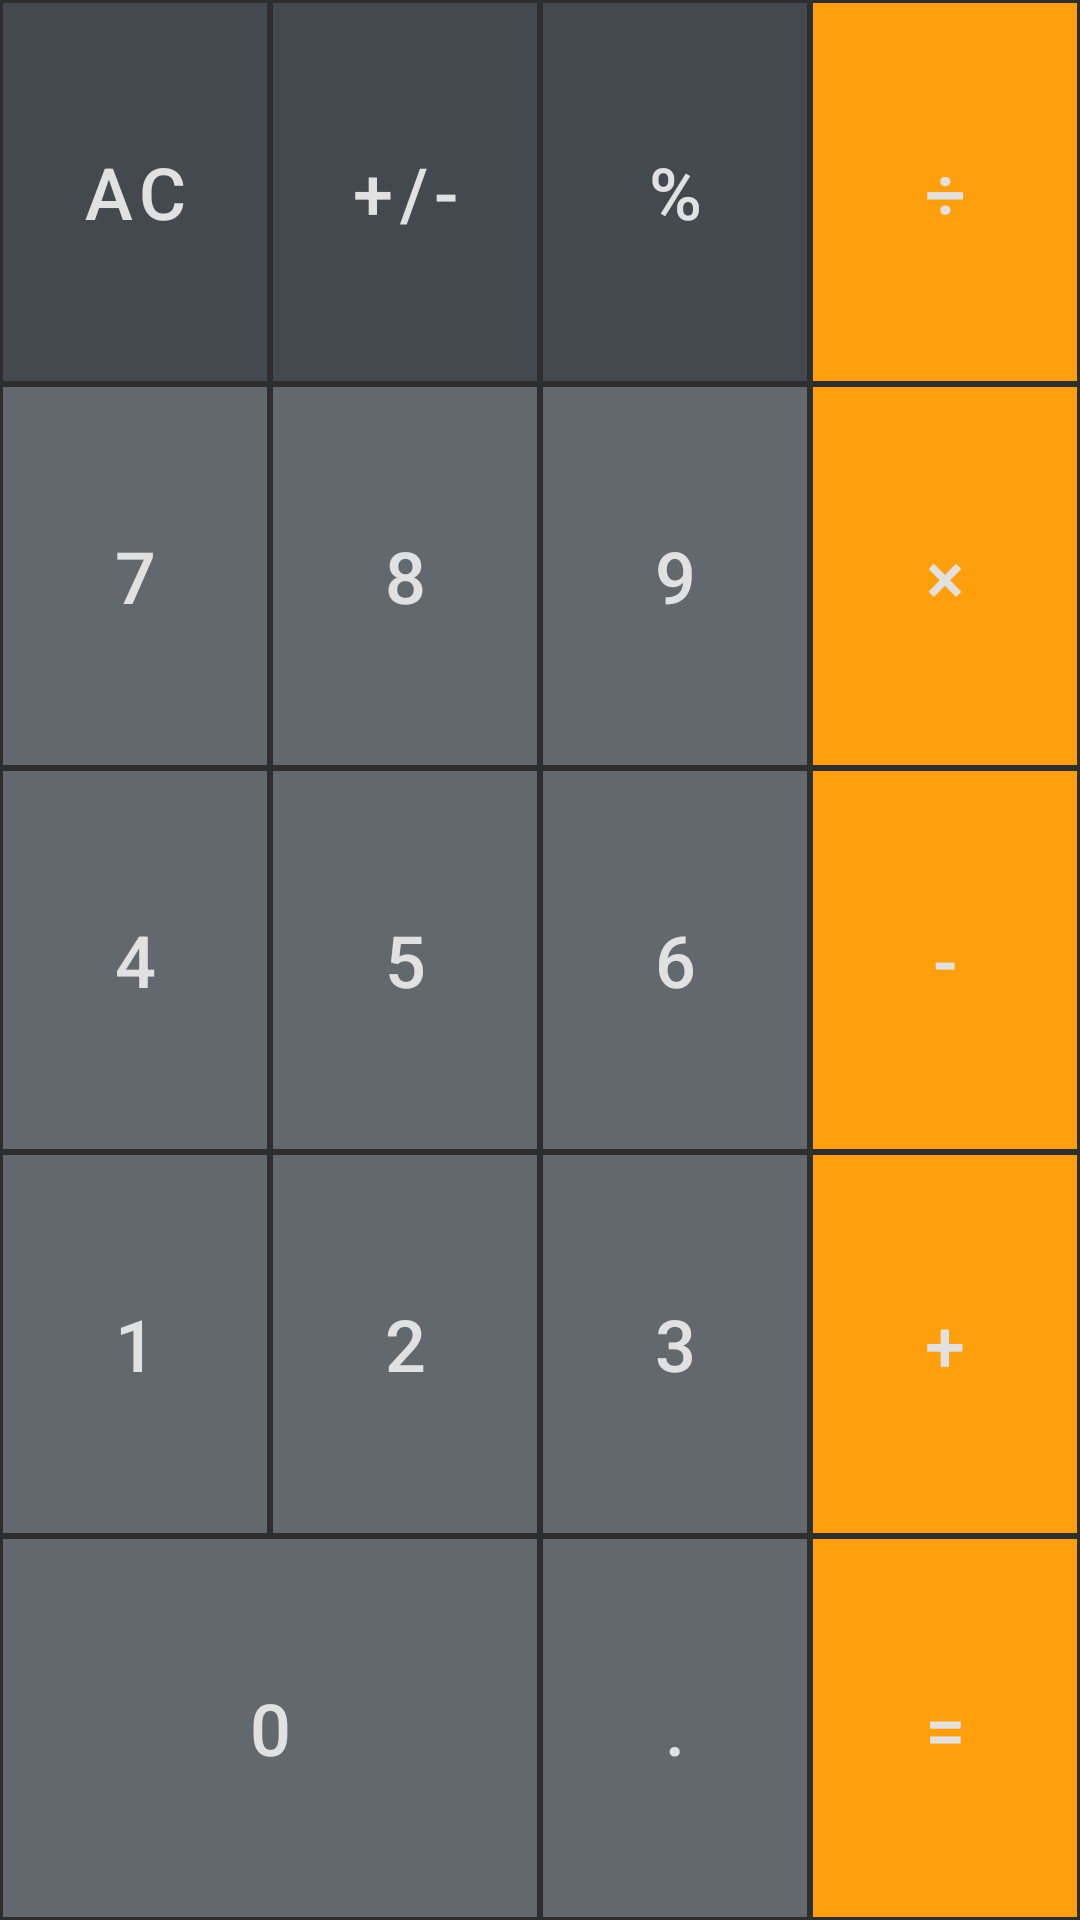

This screen was rendered from an Android layout file. Write that file and the resources it references.
<!-- AndroidManifest.xml: application theme AppTheme -->
<!-- res/layout/buttons_layout.xml -->
<?xml version="1.0" encoding="utf-8"?>
<GridLayout xmlns:android="http://schemas.android.com/apk/res/android"
    android:layout_width="match_parent"
    android:layout_height="match_parent"
    android:columnCount="4"
    android:rowCount="5">

    <com.google.android.material.button.MaterialButton
        android:id="@+id/btn_f_ac"
        android:text="@string/button_function_clear"
        android:layout_row="0"
        android:layout_column="0"
        android:onClick="onFunction"
        style="@style/AppTheme.CalculatorButton.Strumento" />

    <com.google.android.material.button.MaterialButton
        android:id="@+id/btn_f_sign"
        android:text="@string/button_function_sign"
        android:layout_row="0"
        android:layout_column="1"
        android:onClick="onFunction"
        style="@style/AppTheme.CalculatorButton.Strumento" />

    <com.google.android.material.button.MaterialButton
        android:id="@+id/btn_f_percent"
        android:text="@string/button_function_percent"
        android:layout_row="0"
        android:layout_column="2"
        android:onClick="onFunction"
        style="@style/AppTheme.CalculatorButton.Strumento" />

    <com.google.android.material.button.MaterialButton
        android:id="@+id/btn_o_divide"
        android:text="@string/button_operator_div"
        android:layout_row="0"
        android:layout_column="3"
        android:onClick="onOperator"
        style="@style/AppTheme.CalculatorButton.Operando" />

    <com.google.android.material.button.MaterialButton
        android:id="@+id/btn_n_7"
        android:text="@string/button_number_7"
        android:layout_row="1"
        android:layout_column="0"
        android:onClick="onNumber"
        style="@style/AppTheme.CalculatorButton.Numero" />

    <com.google.android.material.button.MaterialButton
        android:id="@+id/btn_n_8"
        android:text="@string/button_number_8"
        android:layout_row="1"
        android:layout_column="1"
        android:onClick="onNumber"
        style="@style/AppTheme.CalculatorButton.Numero" />

    <com.google.android.material.button.MaterialButton
        android:id="@+id/btn_n_9"
        android:text="@string/button_number_9"
        android:layout_row="1"
        android:layout_column="2"
        android:onClick="onNumber"
        style="@style/AppTheme.CalculatorButton.Numero" />

    <com.google.android.material.button.MaterialButton
        android:id="@+id/btn_o_multiply"
        android:text="@string/button_operator_mul"
        android:layout_row="1"
        android:layout_column="3"
        android:onClick="onOperator"
        style="@style/AppTheme.CalculatorButton.Operando" />

    <com.google.android.material.button.MaterialButton
        android:id="@+id/btn_n_4"
        android:text="@string/button_number_4"
        android:layout_row="2"
        android:layout_column="0"
        android:onClick="onNumber"
        style="@style/AppTheme.CalculatorButton.Numero" />

    <com.google.android.material.button.MaterialButton
        android:id="@+id/btn_n_5"
        android:text="@string/button_number_5"
        android:layout_row="2"
        android:layout_column="1"
        android:onClick="onNumber"
        style="@style/AppTheme.CalculatorButton.Numero" />

    <com.google.android.material.button.MaterialButton
        android:id="@+id/btn_n_6"
        android:text="@string/button_number_6"
        android:layout_row="2"
        android:layout_column="2"
        android:onClick="onNumber"
        style="@style/AppTheme.CalculatorButton.Numero" />

    <com.google.android.material.button.MaterialButton
        android:id="@+id/btn_o_subtract"
        android:text="@string/button_operator_sub"
        android:layout_row="2"
        android:layout_column="3"
        android:onClick="onOperator"
        style="@style/AppTheme.CalculatorButton.Operando" />

    <com.google.android.material.button.MaterialButton
        android:id="@+id/btn_n_1"
        android:text="@string/button_number_1"
        android:layout_row="3"
        android:layout_column="0"
        android:onClick="onNumber"
        style="@style/AppTheme.CalculatorButton.Numero" />

    <com.google.android.material.button.MaterialButton
        android:id="@+id/btn_n_2"
        android:text="@string/button_number_2"
        android:layout_row="3"
        android:layout_column="1"
        android:onClick="onNumber"
        style="@style/AppTheme.CalculatorButton.Numero" />

    <com.google.android.material.button.MaterialButton
        android:id="@+id/btn_n_3"
        android:text="@string/button_number_3"
        android:layout_row="3"
        android:layout_column="2"
        android:onClick="onNumber"
        style="@style/AppTheme.CalculatorButton.Numero" />

    <com.google.android.material.button.MaterialButton
        android:id="@+id/btn_o_add"
        android:text="@string/button_operator_add"
        android:layout_row="3"
        android:layout_column="3"
        android:onClick="onOperator"
        style="@style/AppTheme.CalculatorButton.Operando" />

    <com.google.android.material.button.MaterialButton
        android:id="@+id/btn_n_0"
        style="@style/AppTheme.CalculatorButton.Numero"
        android:layout_row="4"
        android:layout_column="0"
        android:layout_columnSpan="2"
        android:onClick="onNumber"
        android:text="@string/button_number_0" />

    <com.google.android.material.button.MaterialButton
        android:id="@+id/btn_f_point"
        android:text="@string/button_function_point"
        android:layout_row="4"
        android:layout_column="2"
        android:onClick="onFunction"
        style="@style/AppTheme.CalculatorButton.Numero" />

    <com.google.android.material.button.MaterialButton
        android:id="@+id/btn_x_equals"
        android:text="@string/button_equals"
        android:layout_row="4"
        android:layout_column="3"
        android:onClick="onEquals"
        style="@style/AppTheme.CalculatorButton.Operando" />

</GridLayout>
<!-- resources referenced by this layout -->
<resources>
  <string name="button_equals">=</string>
  <string name="button_function_clear">AC</string>
  <string name="button_function_percent">%</string>
  <string name="button_function_point">.</string>
  <string name="button_function_sign">+/-</string>
  <string name="button_number_0">0</string>
  <string name="button_number_1">1</string>
  <string name="button_number_2">2</string>
  <string name="button_number_3">3</string>
  <string name="button_number_4">4</string>
  <string name="button_number_5">5</string>
  <string name="button_number_6">6</string>
  <string name="button_number_7">7</string>
  <string name="button_number_8">8</string>
  <string name="button_number_9">9</string>
  <string name="button_operator_add">+</string>
  <string name="button_operator_div">÷</string>
  <string name="button_operator_mul">×</string>
  <string name="button_operator_sub">-</string>
  <style name="AppTheme.CalculatorButton.Numero" parent="AppTheme.CalculatorButton">
          <item name="backgroundTint">@color/colorButton_sfondo_numero</item>
      </style>
  <style name="AppTheme.CalculatorButton.Operando" parent="AppTheme.CalculatorButton">
          <item name="backgroundTint">@color/colorButton_sfondo_operando</item>
      </style>
  <style name="AppTheme.CalculatorButton.Strumento" parent="AppTheme.CalculatorButton">
          <item name="backgroundTint">@color/colorButton_sfondo_strumento</item>
      </style>
  <style name="AppTheme" parent="Theme.MaterialComponents.Light.DarkActionBar">
          <item name="colorPrimary">@color/colorPrimary</item>
          <item name="colorPrimaryDark">@color/colorPrimaryDark</item>
          <item name="colorAccent">@color/colorAccent</item>
  
          <item name="android:windowBackground">@color/background</item>
          <item name="android:textColor">@color/colorButtonText</item>
      </style>
  <style name="AppTheme.CalculatorButton" parent="Widget.MaterialComponents.Button.OutlinedButton">
          
          <item name="android:layout_width">0dp</item>
          <item name="android:layout_height">0dp</item>
          <item name="android:layout_rowWeight">1</item>
          <item name="android:layout_columnWeight">1</item>
          <item name="android:inset">0dp</item>
          <item name="android:insetLeft">0dp</item>
          <item name="android:insetRight">0dp</item>
          <item name="android:insetTop">0dp</item>
          <item name="android:insetBottom">0dp</item>
  
          
          <item name="android:textSize">@dimen/buttonsTextSize</item>
          <item name="android:textColor">@color/colorButtonText</item>
  
          
          <item name="strokeColor">@color/colorButtonBorder</item>
          <item name="shapeAppearanceOverlay">@style/CalculatorButtonShapeAppearance</item>
      </style>
  <color name="colorButton_sfondo_numero">#63686d</color>
  <color name="colorButton_sfondo_operando">#ff9f0c</color>
  <color name="colorButton_sfondo_strumento">#44494f</color>
  <color name="colorPrimary">#6200EE</color>
  <color name="colorPrimaryDark">#3700B3</color>
  <color name="colorAccent">#03DAC5</color>
  <color name="background">#2E2E2E</color>
  <color name="colorButtonText">#E1E1E1</color>
  <dimen name="buttonsTextSize">24sp</dimen>
  <color name="colorButtonBorder">#2E2E2E</color>
  <style name="CalculatorButtonShapeAppearance">
          <item name="cornerSize">0dp</item>
      </style>
</resources>
